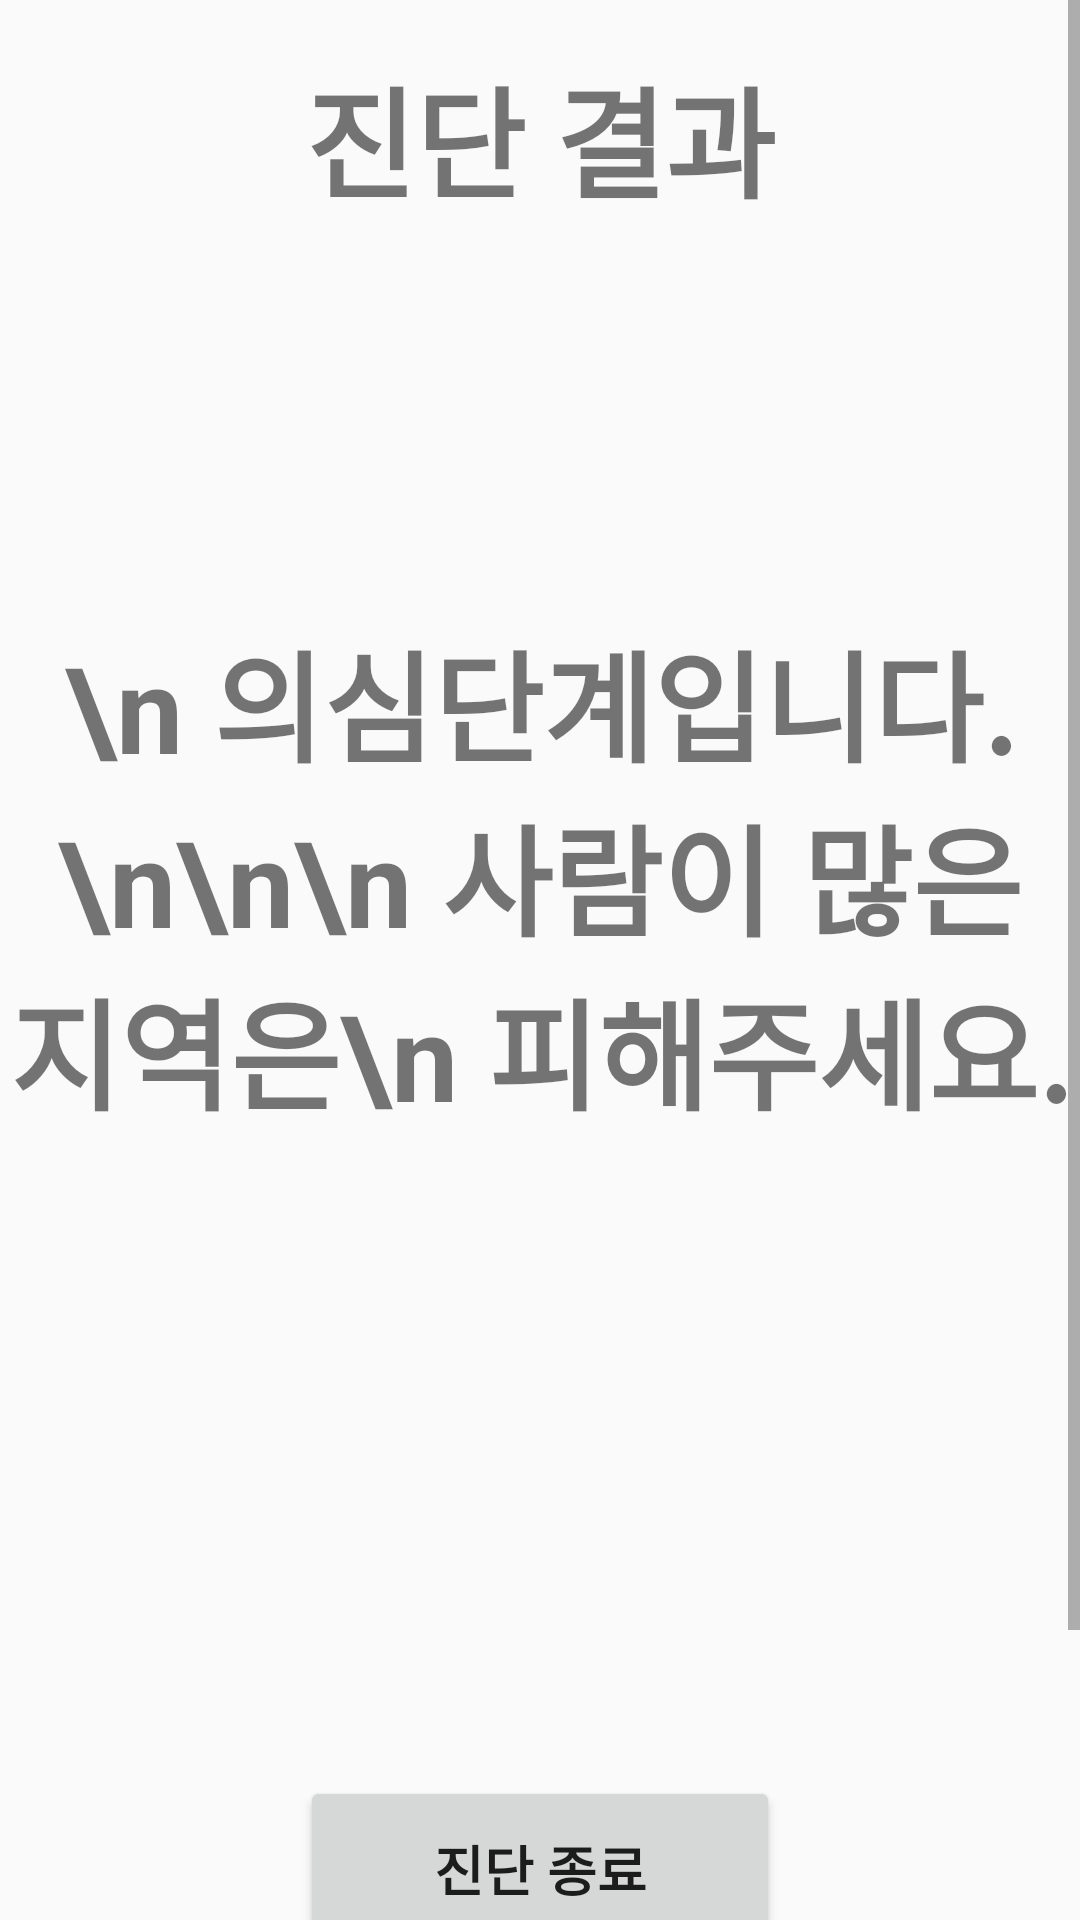

Reconstruct the res/layout file that produces this screen, plus the resources it refers to.
<!-- AndroidManifest.xml: application theme AppTheme -->
<!-- res/layout/activity_result1.xml -->
<?xml version="1.0" encoding="utf-8"?>

<androidx.constraintlayout.widget.ConstraintLayout
    xmlns:android="http://schemas.android.com/apk/res/android"
    xmlns:tools="http://schemas.android.com/tools"
    android:layout_width="match_parent"
    android:layout_height="match_parent"
    tools:context=".button1">
    <ScrollView
        android:id="@+id/ScrollView1"
        android:layout_width="match_parent"
        android:layout_height="match_parent">
    <LinearLayout
        android:layout_width="match_parent"
        android:layout_height="match_parent"
        android:orientation="vertical"
        >

        <TextView
            android:id="@+id/textView31"
            android:layout_width="match_parent"
            android:layout_height="92dp"
            android:gravity="center"
            android:text="진단 결과"
            android:textSize="40sp"
            android:textStyle="bold" />

        <TextView
            android:id="@+id/textView32"
            android:layout_width="match_parent"
            android:layout_height="400dp"
            android:gravity="center"
            android:text="\n 의심단계입니다.\n\n\n 사람이 많은 지역은\n 피해주세요."
            android:textSize="40sp"
            android:textStyle="bold"/>

        <Button
            android:id="@+id/button11"
            android:layout_width="160dp"
            android:layout_height="62dp"
            android:layout_marginVertical="100dp"
            android:layout_gravity="center_horizontal"
            android:gravity="center"
            android:text="진단 종료"
            android:textSize="18dp"
            android:textStyle="bold"
            />


    </LinearLayout>
    </ScrollView>
    </androidx.constraintlayout.widget.ConstraintLayout>
<!-- resources referenced by this layout -->
<resources>
  <style name="AppTheme" parent="Theme.AppCompat.Light.DarkActionBar">
          
          <item name="colorPrimary">@color/colorPrimary</item>
          <item name="colorPrimaryDark">@color/colorPrimaryDark</item>
          <item name="colorAccent">@color/colorAccent</item>
      </style>
  <color name="colorPrimary">#6200EE</color>
  <color name="colorPrimaryDark">#3700B3</color>
  <color name="colorAccent">#03DAC5</color>
</resources>
